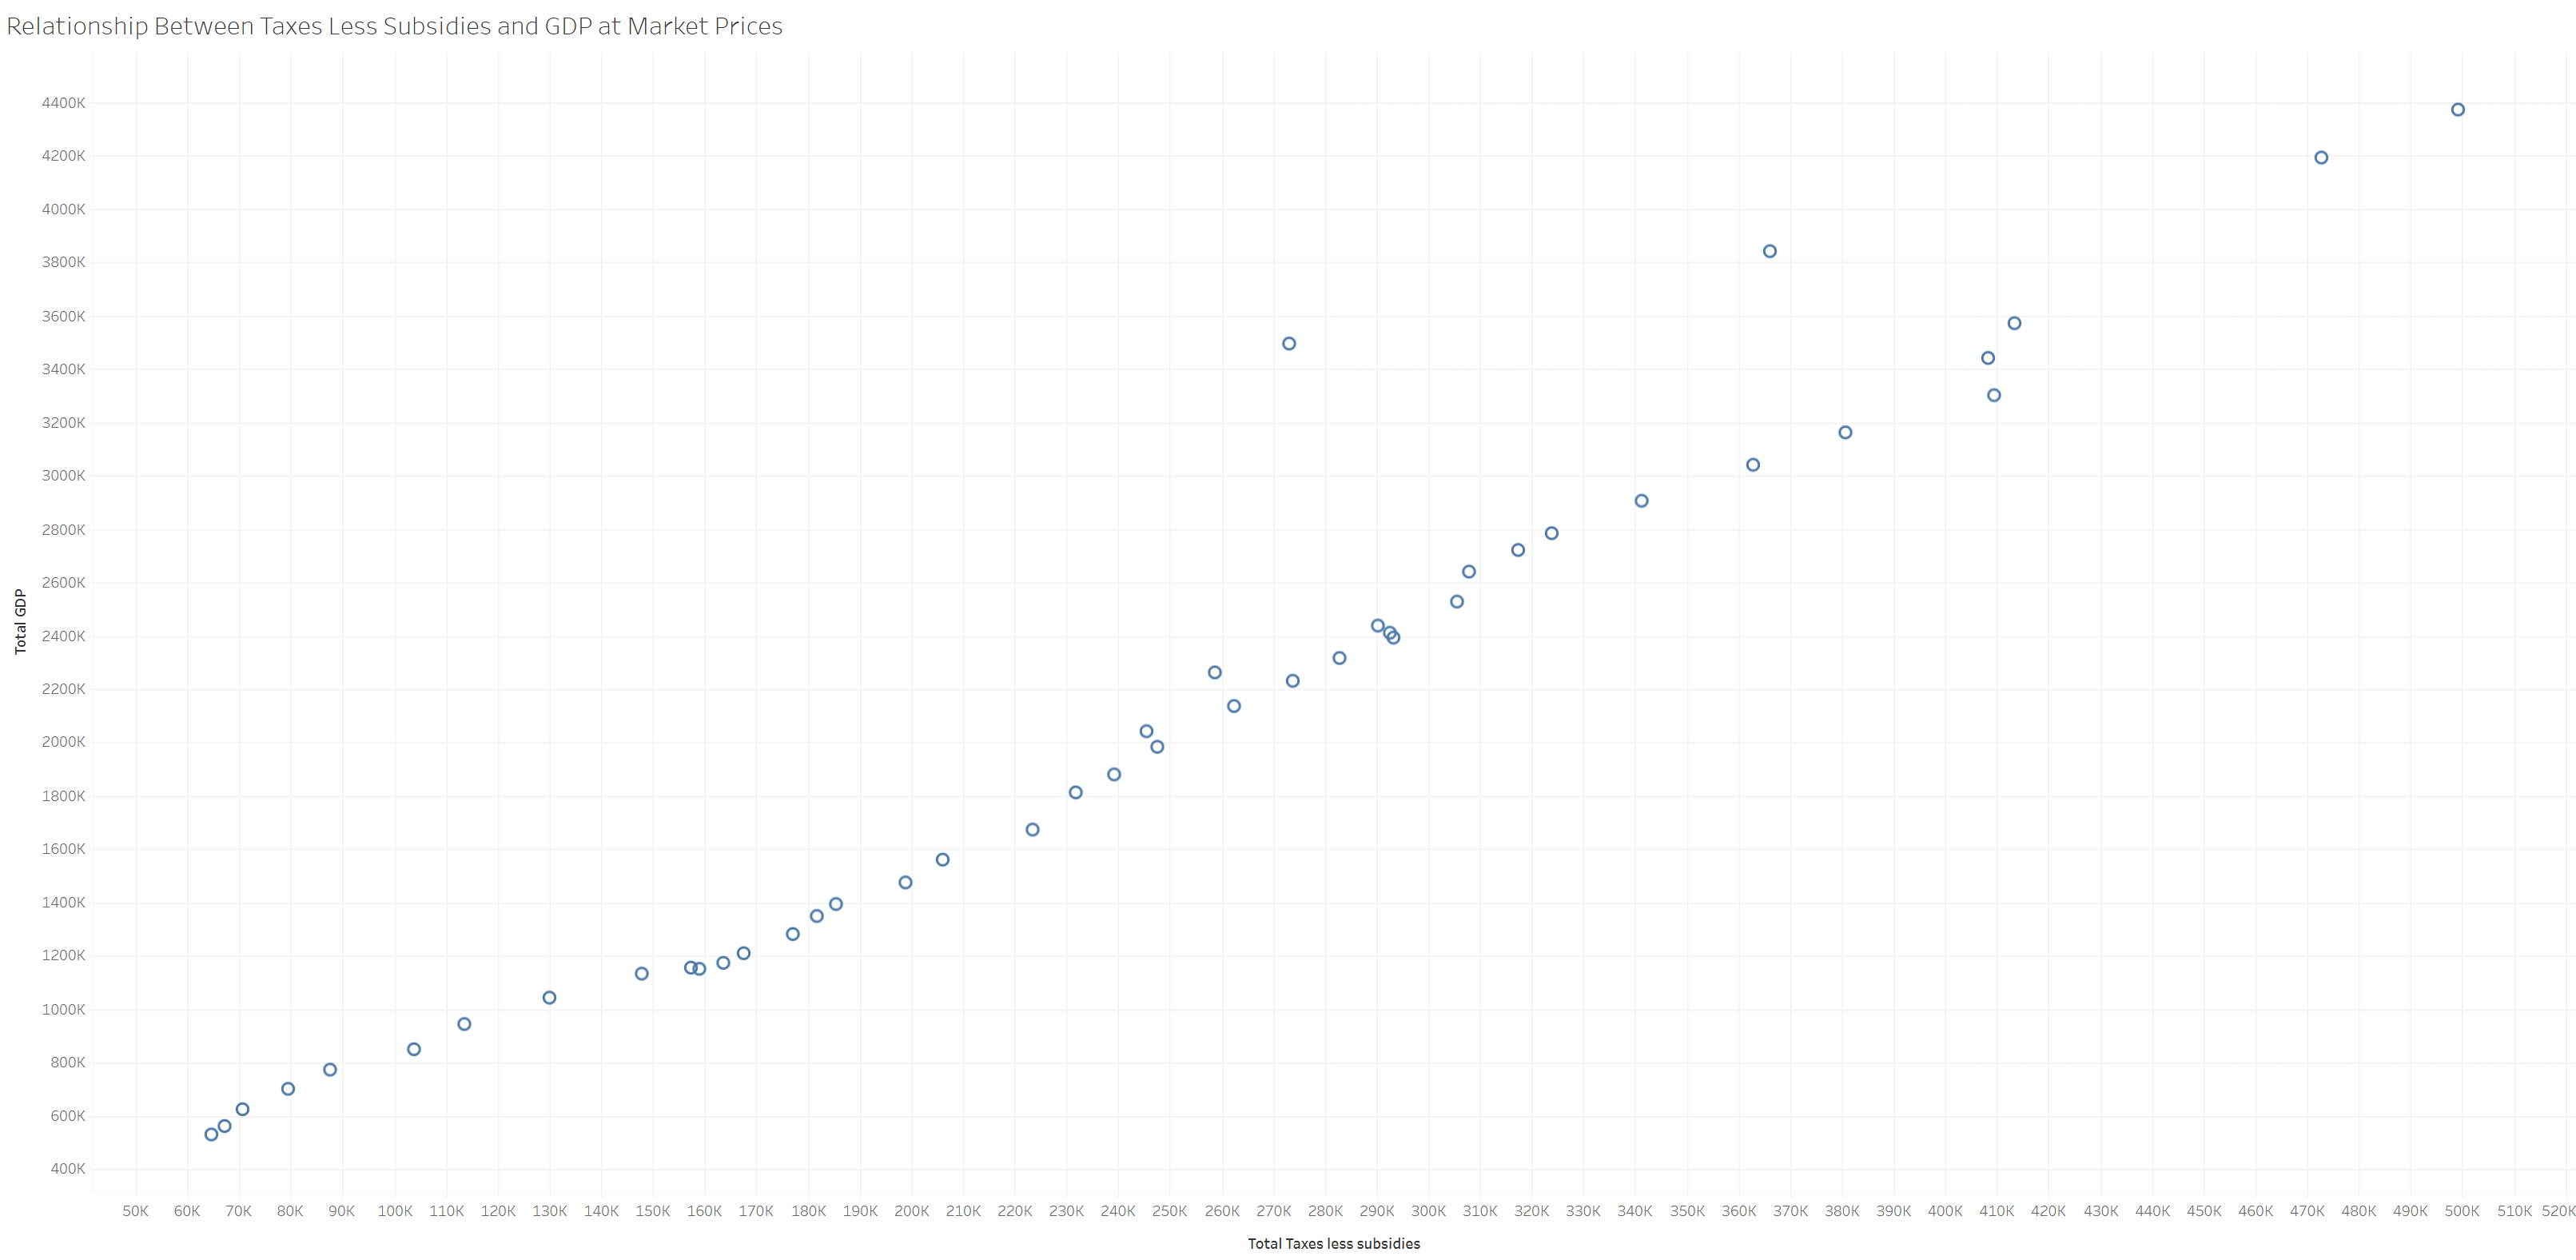

The data file committed next to this chart (first rows):
Year, Total_GDP, Total_Taxes_less_subsidies
1981, 530179, 64552
1982, 560965, 67112
1983, 627168, 70756
1984, 704029, 79351
1985, 775453, 87476
1986, 852881, 103900
1987, 943873, 113608
1988, 1043064, 129964
1989, 1133152, 147921
1990, 1151289, 159036
1991, 1154820, 157380
1992, 1174012, 163648
1993, 1210620, 167664
1994, 1281600, 177132
1995, 1351448, 181769
1996, 1393204, 185380
1997, 1478060, 198940
1998, 1559440, 206020
1999, 1675524, 223540
2000, 1811643, 231776
2001, 1879352, 239320
2002, 1982560, 247483
2003, 2041099, 245504
2004, 2136440, 262396
2005, 2229425, 273780
2006, 2315829, 282928
2007, 2409635, 292549
2008, 2436504, 290300
2009, 2394084, 293236
2010, 2526544, 305568
2011, 2641744, 307815
2012, 2723164, 317307
2013, 2784767, 323853
2014, 2908168, 341380
2015, 3041741, 362884
2016, 3162996, 380800
2017, 3299924, 409500
2018, 3440414, 408240
2019, 3572895, 413384
2020, 3497410, 273019
2021, 3840904, 366009
2022, 4193034, 472808
2023, 4373863, 499276
2024, 2262597, 258710
